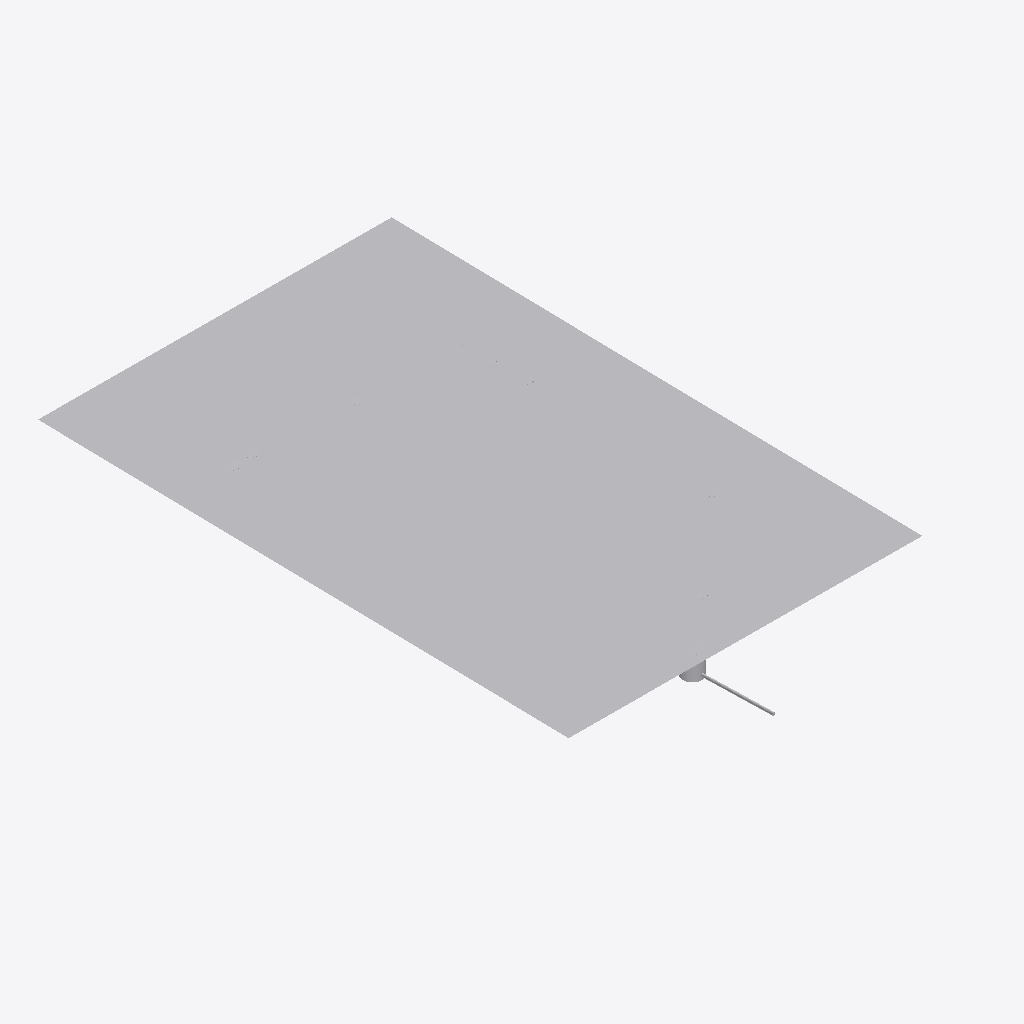
Isometric view of an IFC building model (IFC-SPF (STEP), schema IFC4X3, length unit millimetre), seen from the south-west, elements coloured by IFC class (only those large enough to see are counted): 11 other elements (light grey).
Extent 20.0 m × 33.6 m × 2.3 m (x, y, z). Storeys (1): EG at 0.00 m. Elements (30): 19 IfcPipeSegment, 9 IfcDistributionChamberElement, 1 IfcGeographicElement, 1 IfcInterceptor.

HEADER;
FILE_DESCRIPTION(('ViewDefinition [NotAssigned]'),'2;1');
FILE_NAME('b17_kanal_hoch.ifc','2026-09-27T12:00:00',('Prototyp B17'),('Doktorarbeit Holzbau (Beispiel)'),'IfcOpenShell 0.8.5-1c5b825','IfcOpenShell 0.8.5-1c5b825','keine');
FILE_SCHEMA(('IFC4X3'));
ENDSEC;
DATA;
#1=IFCPROJECT('2yRQu8F3LR1RoiOcwxWPdS',$,'B17 Grundstücksentwässerung (Beispiel)',$,$,$,$,(#13),#8);
#18=IFCSITE('3S8yvoMNLVVhWYjpEM$uIc',$,'Grundstück',$,$,#17,$,$,$,$,$,$,$,$);
#22=IFCBUILDING('30aqNMgxPIrRimEpQkwFVl',$,'EFH Holzrahmenbau (Beispiel)',$,$,#21,$,$,$,$,$,$);
#28=IFCBUILDINGSTOREY('3mkoeBjWbGBuBkwkf4Bb5p',$,'EG',$,$,#27,$,$,$,0.0);
#37=IFCGEOGRAPHICELEMENT('3Qp9PINE5QkfU8QnmXuUW2',$,'Gelände (Ebene aus DGM, Beispiel)',$,$,#34,#36,$,.TERRAIN.);
#393=IFCDISTRIBUTIONCHAMBERELEMENT('0IfPowptTMHuu6YqWn5QBB',$,'SW-RS',$,$,#390,#392,$,.MANHOLE.);
#423=IFCPIPESEGMENT('0aGkJF0RbOnh9ysgS3nK0G',$,'Anschlusskanal SW-RS → Kanal',$,$,#420,#422,$,.RIGIDSEGMENT.);
#992=IFCINTERCEPTOR('363AWgJpfKrfwJFt6MN5eA',$,'NW-FS',$,'Filterschacht Niederschlagswasser (Vorreinigung)',#989,#991,$,.USERDEFINED.);
#960=IFCDISTRIBUTIONCHAMBERELEMENT('1EWf7wp7HOwAi8cV9H8fKc',$,'NW-S4',$,$,#957,#959,$,.INSPECTIONCHAMBER.);
#306=IFCDISTRIBUTIONCHAMBERELEMENT('1UGJl6u6PJAAeymEarIs78',$,'SW-S1',$,$,#303,#305,$,.INSPECTIONCHAMBER.);
#361=IFCDISTRIBUTIONCHAMBERELEMENT('3fuetrdE1NMuk4ihOkax2c',$,'SW-S3',$,$,#358,#360,$,.INSPECTIONCHAMBER.);
#333=IFCDISTRIBUTIONCHAMBERELEMENT('24hwzaSO1H7QGA2$ENnBDe',$,'SW-S2',$,$,#330,#332,$,.INSPECTIONCHAMBER.);
#928=IFCDISTRIBUTIONCHAMBERELEMENT('3H05U2UlvQdxUTe7Y49Uay',$,'NW-S3',$,$,#925,#927,$,.INSPECTIONCHAMBER.);
#869=IFCDISTRIBUTIONCHAMBERELEMENT('14$xANe9zKVAlngq38ZQH0',$,'NW-S1',$,$,#866,#868,$,.INSPECTIONCHAMBER.);
#901=IFCDISTRIBUTIONCHAMBERELEMENT('0P72QJQW1GrfdM2RQFLpRA',$,'NW-S2',$,$,#898,#900,$,.INSPECTIONCHAMBER.);
ENDSEC;
